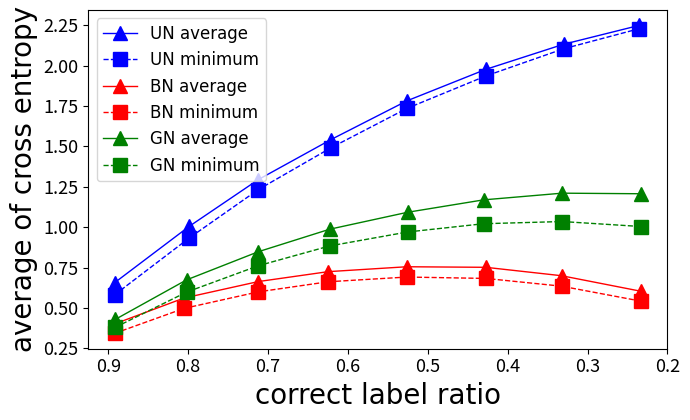

Write the Python code that produced this figure.
import matplotlib.pyplot as plt

# accuracy
# model_x_data = [0.8913, 0.8020, 0.7121, 0.6229, 0.5254, 0.4302, 0.3318, 0.2333]
# uniform_x_data = [0.8919, 0.7989, 0.7122, 0.6213, 0.5262, 0.4274, 0.33, 0.2354]
# fix_data = [0.8920, 0.8054, 0.7122, 0.6248, 0.5264, 0.4275, 0.3326, 0.2335]
#
# # model_y_train_data = [0.9819, 0.9698, 0.8589, 0.6727, 0.4425]
# model_y_test_data = [0.9820, 0.9756, 0.9707, 0.9401, 0.8551, 0.6685, 0.4392, 0.2237]
# # uniform_y_train_data = [0.9845, 0.9822, 0.9762, 0.9711, 0.9647]
# uniform_y_test_data = [0.9835, 0.9814, 0.9814, 0.9826, 0.9765, 0.9737, 0.9651, 0.9557]
# # fix_y_train_data = [0.9855, 0.9704, 0.7308, 0.1854, 0.0349]
# fix_y_test_data = [0.9837, 0.9795, 0.9695, 0.9098, 0.5707, 0.1887, 0.0397, 0.0066]
# ld = 1
# ms = 10
# figure = plt.figure(figsize=(5.5, 2.8))
# plt.gca().invert_xaxis()
# # plt.plot(uniform_x_data, uniform_y_train_data, 'b+--', label="uniform noise/train", linewidth=ld, markersize=ms)
# plt.plot(uniform_x_data, uniform_y_test_data, 'bs-', label="Uniform Noise", linewidth=ld, markersize=ms)
# # plt.plot(fix_data, fix_y_train_data, '+--', label="fix noise/train", linewidth=ld, markersize=ms)
# plt.plot(fix_data, fix_y_test_data, 'rv-.', label="Bias Noise", linewidth=ld, markersize=ms)
# # plt.plot(model_x_data, model_y_train_data, 'g+--', label="model noise/train", linewidth=ld, markersize=ms)
# plt.plot(model_x_data, model_y_test_data, 'g^--', label="Generated Noise", linewidth=ld, markersize=ms)
# legend_font = {'family': 'Times New Roman', 'weight': 'normal', 'size': 13}
# plt.legend(prop=legend_font)
# plt.tick_params(labelsize=10)
# plt.xticks([0.1 * i for i in range(9, 1, -1)])
# label_font = {'family': 'Times New Roman', 'weight': 'normal', 'size': 15}
# plt.xlabel("correct label ratio", label_font)
# plt.ylabel("classification accuracy", label_font)
# plt.tight_layout()
# plt.savefig("accuracy.pdf")
#
# a = [0.8913, 0.802, 0.7121, 0.6229, 0.5254, 0.4302, 0.3318, 0.2333]
# ce = []
# from math import log
# def compute_ce(a):
#     b = (1 - a)
#     return - (a * log(a) + b * log(b))
# for alpha in a:
#     ce.append(compute_ce(alpha))
# print(ce)

# average ce loss
model_x_data = [0.8913, 0.8020, 0.7121, 0.6229, 0.5254, 0.4302, 0.3318, 0.2333]
uniform_x_data = [0.8919, 0.7989, 0.7122, 0.6213, 0.5262, 0.4274, 0.33, 0.2354]
fix_data = [0.8920, 0.8054, 0.7122, 0.6248, 0.5264, 0.4275, 0.3326, 0.2335]

model_y_data_ce = [0.4298, 0.6744, 0.8487, 0.9876, 1.0924, 1.1692, 1.2106, 1.2070]
model_y_data_q = [0.3809, 0.5987, 0.7619, 0.8842, 0.9705, 1.0216, 1.0352, 1.0044]
uniform_y_data_ce = [0.6576, 1.0047, 1.2946, 1.5419, 1.7815, 1.9763, 2.1316, 2.2482]
uniform_y_data_q = [0.5826, 0.9327, 1.2328, 1.4912, 1.7347, 1.9353, 2.1036, 2.2278]
fix_y_data_ce = [0.4021, 0.5618, 0.6639, 0.7252, 0.7555, 0.7521, 0.7001, 0.6043]
fix_y_data_q = [0.3438, 0.4976, 0.6003, 0.6626, 0.6919, 0.6833, 0.6354, 0.5432]
ld = 1
ms = 10
figure = plt.figure(figsize=(7, 4.3))
plt.gca().invert_xaxis()
plt.plot(uniform_x_data, uniform_y_data_ce, 'b^-', label="UN average", linewidth=ld, markersize=ms)
plt.plot(uniform_x_data, uniform_y_data_q, 'bs--', label="UN minimum", linewidth=ld, markersize=ms)
plt.plot(fix_data, fix_y_data_ce, 'r^-', label="BN average", linewidth=ld, markersize=ms)
plt.plot(fix_data, fix_y_data_q, 'rs--', label="BN minimum", linewidth=ld, markersize=ms)
plt.plot(model_x_data, model_y_data_ce, 'g^-', label="GN average", linewidth=ld, markersize=ms)
plt.plot(model_x_data, model_y_data_q, 'gs--', label="GN minimum", linewidth=ld, markersize=ms)
legend_font = {'family': 'Times New Roman', 'weight': 'normal', 'size': 12}
plt.legend(prop=legend_font)
plt.tick_params(labelsize=13)
plt.xticks([0.1 * i for i in range(9, 1, -1)])
label_font = {'family': 'Times New Roman', 'weight': 'normal', 'size': 20}
plt.xlabel("correct label ratio", label_font)
plt.ylabel("average of cross entropy", label_font)
plt.tight_layout()
plt.savefig("ce_loss.pdf")
